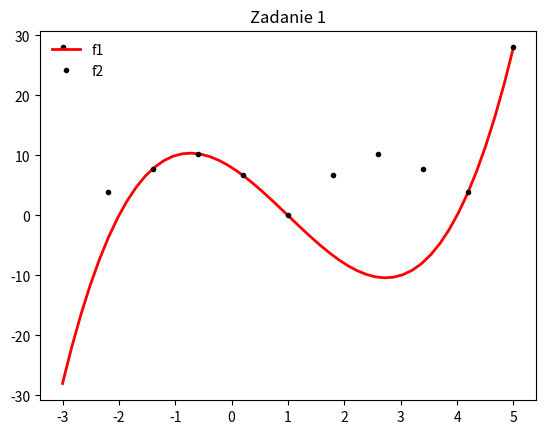
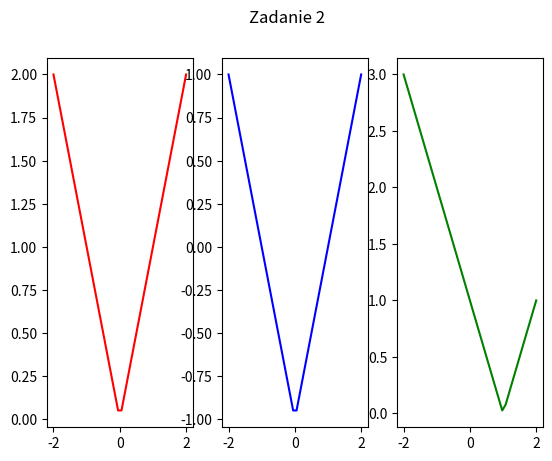

The matplotlib source for these figures, in order: (Note: this script raises an exception after producing the figures.)
import matplotlib.pyplot as plt
import numpy as np
from mpl_toolkits.mplot3d import Axes3D
from matplotlib import cm

#zad 1
x = np.linspace(-3, 5, 50)
x1 = np.linspace(-3, 5, 11)

y = pow(x, 3) - (3 * pow(x, 2)) - (6 * x) + 8
y1 = np.fabs(pow(x1, 3) - (3 * pow(x1, 2)) - (6 * x1) + 8)

plt.plot(x, y, "r", lw=2.0, label="f1")
plt.plot(x1, y1, "k.", lw=2.0, label="f2")
plt.legend(loc='upper left', frameon=False)
plt.title("Zadanie 1")
plt.show()

#zad 2
x = np.linspace(-2, 2, 40)
y = np.fabs(x)
y1 = np.fabs(x) - 1
y2 = np.fabs(x - 1)

fig, (ax1, ax2, ax3) = plt.subplots(1, 3)
fig.suptitle("Zadanie 2")
ax1.plot(x, y, "r")
ax2.plot(x, y1, "b")
ax3.plot(x, y2, "g")
plt.show()

#zad 3
x = np.arange(-1.1, 1.1, 0.05)
y = np.arange(-2.2, 0.2, 0.1)

z = pow(x, 3) + 2 * y + pow(y, 2) - 1

fig = plt.figure()
ax = fig.gca(projection="3d")
X, Y = np.meshgrid(x, y)

ax.plot_surface(X, Y, z, cmap=cm.pubugn)
plt.show()